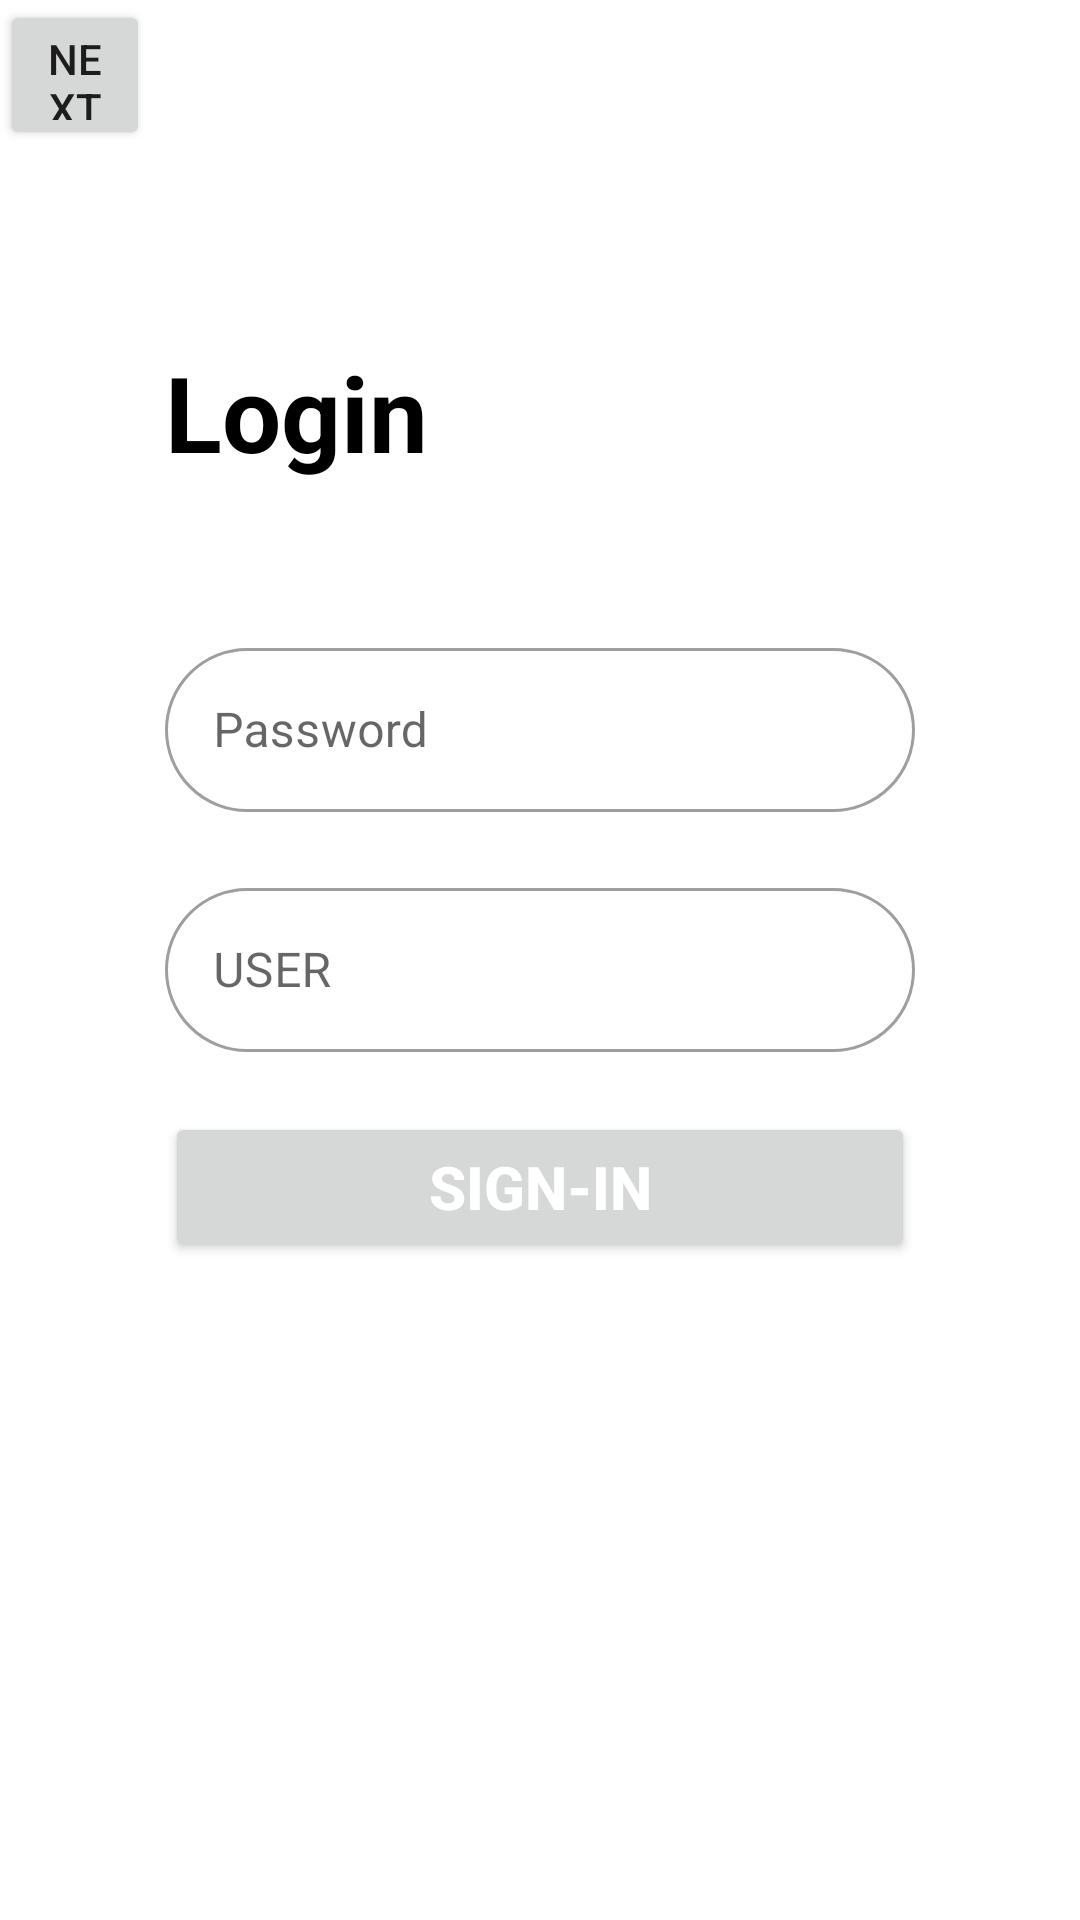

Here is an Android app screen rendered from its layout file. Give the layout XML and the strings, colors and styles it references.
<!-- AndroidManifest.xml: application theme Theme.NewFragment -->
<!-- res/layout/activity_login.xml -->
<?xml version="1.0" encoding="utf-8"?>
<androidx.constraintlayout.widget.ConstraintLayout xmlns:android="http://schemas.android.com/apk/res/android"
    xmlns:app="http://schemas.android.com/apk/res-auto"
    xmlns:tools="http://schemas.android.com/tools"
    android:layout_width="match_parent"
    android:layout_height="match_parent"
    tools:context=".Login">
    <ImageView
        android:id="@+id/imageView3"
        android:layout_width="wrap_content"
        android:layout_height="wrap_content"
        app:layout_constraintBottom_toBottomOf="parent"
        app:layout_constraintEnd_toEndOf="parent"
        app:layout_constraintTop_toTopOf="parent"
         />

    <TextView
        android:id="@+id/textView"
        android:layout_width="wrap_content"
        android:layout_height="wrap_content"
        android:layout_marginHorizontal="30dp"
        android:layout_marginTop="70dp"


        android:textAlignment="center"
        android:textColor="@color/black"
        android:textSize="35sp"
        android:textStyle="bold"
        app:layout_constraintEnd_toEndOf="parent"
        app:layout_constraintStart_toStartOf="parent"
        app:layout_constraintTop_toTopOf="parent" />

    <ImageView
        android:id="@+id/imageView"
        android:layout_width="wrap_content"
        android:layout_height="wrap_content"
        app:layout_constraintStart_toStartOf="parent"
        app:layout_constraintTop_toBottomOf="@+id/textView"
         />

    <ImageView
        android:id="@+id/imageView2"
        android:layout_width="wrap_content"
        android:layout_height="wrap_content"
        app:layout_constraintEnd_toEndOf="@+id/textView"
        app:layout_constraintStart_toStartOf="@+id/textView"
        app:layout_constraintTop_toBottomOf="@+id/textView"
        />

    <ImageView
        android:id="@+id/imageView4"
        android:layout_width="wrap_content"
        android:layout_height="wrap_content"
        app:layout_constraintBottom_toBottomOf="@+id/imageView2"
        app:layout_constraintEnd_toEndOf="parent"
        app:layout_constraintTop_toTopOf="@+id/textView"
        />

    <LinearLayout
        android:layout_width="0dp"
        android:layout_height="400dp"
        android:layout_marginHorizontal="25dp"
        android:layout_marginBottom="156dp"

        android:elevation="15dp"
        android:orientation="vertical"
        app:layout_constraintBottom_toBottomOf="parent"
        app:layout_constraintEnd_toEndOf="parent"
        app:layout_constraintHorizontal_bias="0.32"
        app:layout_constraintStart_toStartOf="parent">

        <TextView
            android:id="@+id/textView4"
            android:layout_width="match_parent"
            android:layout_height="wrap_content"
            android:layout_margin="30dp"

            android:text="Login"
            android:textColor="@color/black"
            android:textSize="35sp"
            android:textStyle="bold" />

        <com.google.android.material.textfield.TextInputLayout
            style="@style/Widget.MaterialComponents.TextInputLayout.OutlinedBox.Dense"
            android:layout_width="match_parent"
            android:layout_height="60dp"
            android:layout_marginHorizontal="30dp"
            android:layout_marginTop="20dp"

            android:hint="Password"
            app:boxCornerRadiusBottomEnd="30dp"
            app:boxCornerRadiusBottomStart="30dp"
            app:boxCornerRadiusTopEnd="30dp"
            app:boxCornerRadiusTopStart="30dp"
            app:endIconMode="clear_text"
            app:hintTextColor="@color/purple_500">

            <com.google.android.material.textfield.TextInputEditText
                android:id="@+id/password"
                android:layout_width="match_parent"
                android:layout_height="match_parent" />
        </com.google.android.material.textfield.TextInputLayout>


        <com.google.android.material.textfield.TextInputLayout
            style="@style/Widget.MaterialComponents.TextInputLayout.OutlinedBox.Dense"
            android:layout_width="match_parent"
            android:layout_height="60dp"
            android:layout_marginHorizontal="30dp"
            android:layout_marginTop="20dp"

            android:hint="USER"
            app:boxCornerRadiusBottomEnd="30dp"
            app:boxCornerRadiusBottomStart="30dp"
            app:boxCornerRadiusTopEnd="30dp"
            app:boxCornerRadiusTopStart="30dp"
            app:endIconMode="clear_text"
            app:hintTextColor="@color/purple_500">

            <com.google.android.material.textfield.TextInputEditText
                android:id="@+id/user"
                android:layout_width="match_parent"
                android:layout_height="match_parent" />
        </com.google.android.material.textfield.TextInputLayout>

        <androidx.appcompat.widget.AppCompatButton
            android:id="@+id/sign_in"
            android:layout_width="match_parent"
            android:layout_height="50dp"
            android:layout_marginHorizontal="30dp"
            android:layout_marginVertical="20dp"

            android:paddingHorizontal="50dp"
            android:text="Sign-in"
            android:textColor="@color/white"
            android:textSize="20sp"
            android:textStyle="bold" />

    </LinearLayout>
    <Button
        android:id="@+id/next"
        android:layout_width="50dp"
        android:layout_height="50dp"
        android:text="next"/>
</androidx.constraintlayout.widget.ConstraintLayout>
<!-- resources referenced by this layout -->
<resources>
  <style name="Theme.NewFragment" parent="Theme.MaterialComponents.DayNight.DarkActionBar">
          
          <item name="colorPrimary">@color/purple_500</item>
          <item name="colorPrimaryVariant">@color/purple_700</item>
          <item name="colorOnPrimary">@color/white</item>
          
          <item name="colorSecondary">@color/teal_200</item>
          <item name="colorSecondaryVariant">@color/teal_700</item>
          <item name="colorOnSecondary">@color/black</item>
          
          <item name="android:statusBarColor">?attr/colorPrimaryVariant</item>
          
      </style>
  <!-- not gathered from this repository: default colours our renderer supplied (Android Studio template values) -->
  <color name="purple_500">#FF6200EE</color>
  <color name="purple_700">#FF3700B3</color>
  <color name="teal_200">#FF03DAC5</color>
  <color name="teal_700">#FF018786</color>
  <color name="black">#FF000000</color>
  <color name="white">#FFFFFFFF</color>
</resources>
